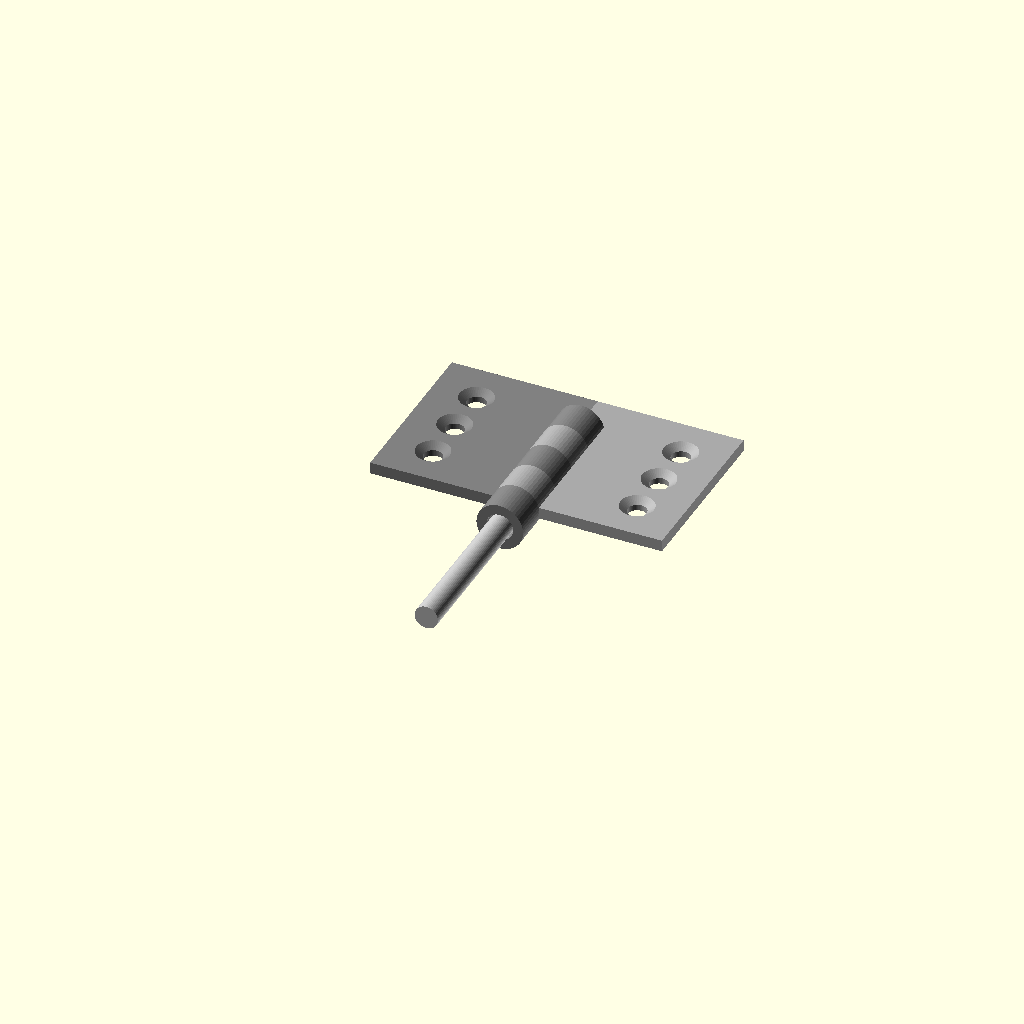
Cell 1 — every parameter at its default value.
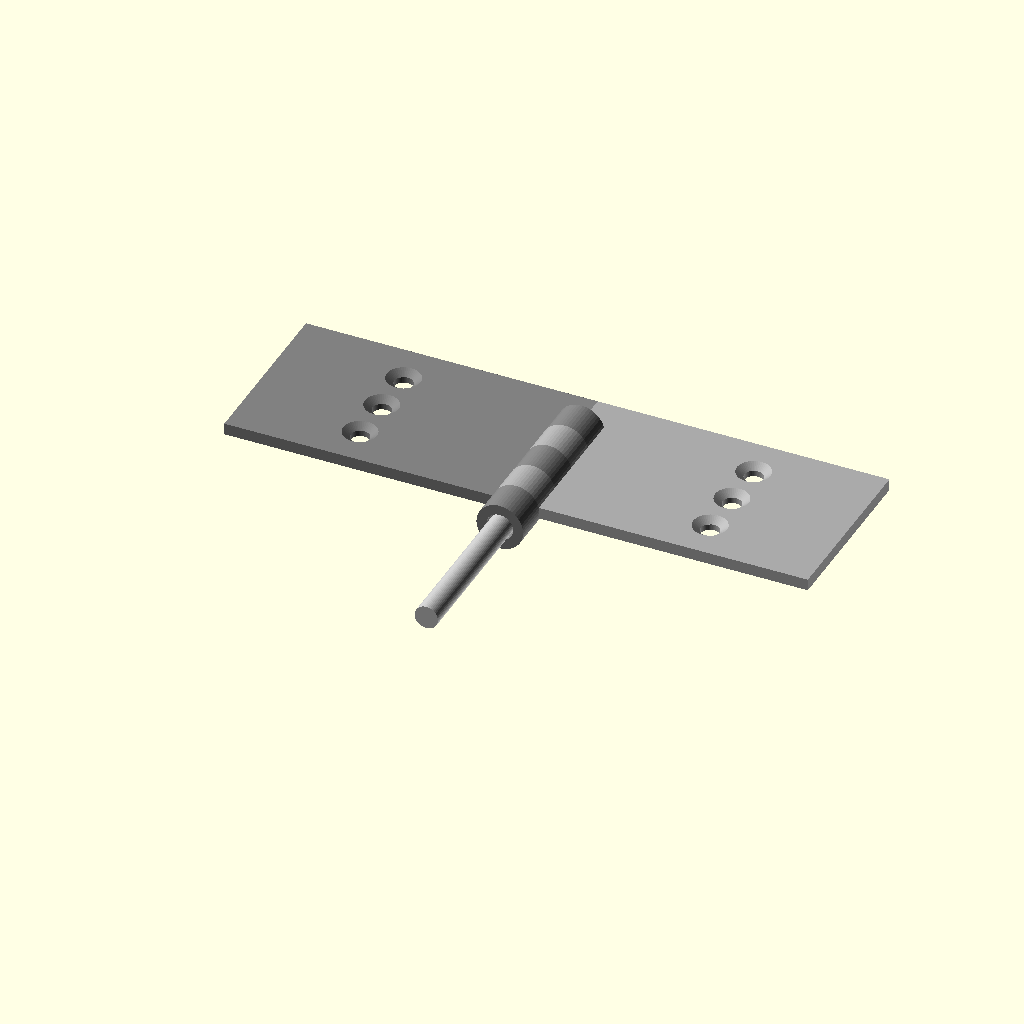
Cell 2: leaf_width = 50 (everything else at default).
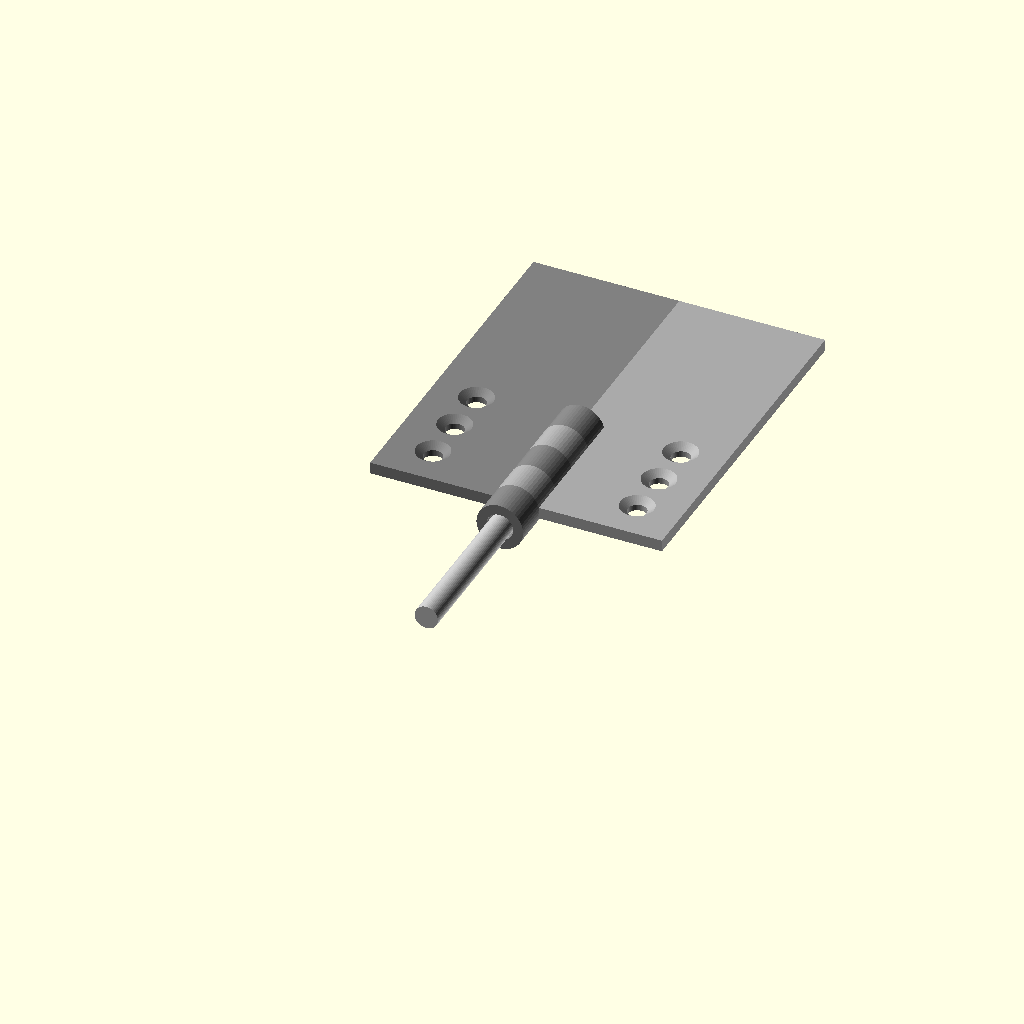
Cell 3: leaf_height = 60 (everything else at default).
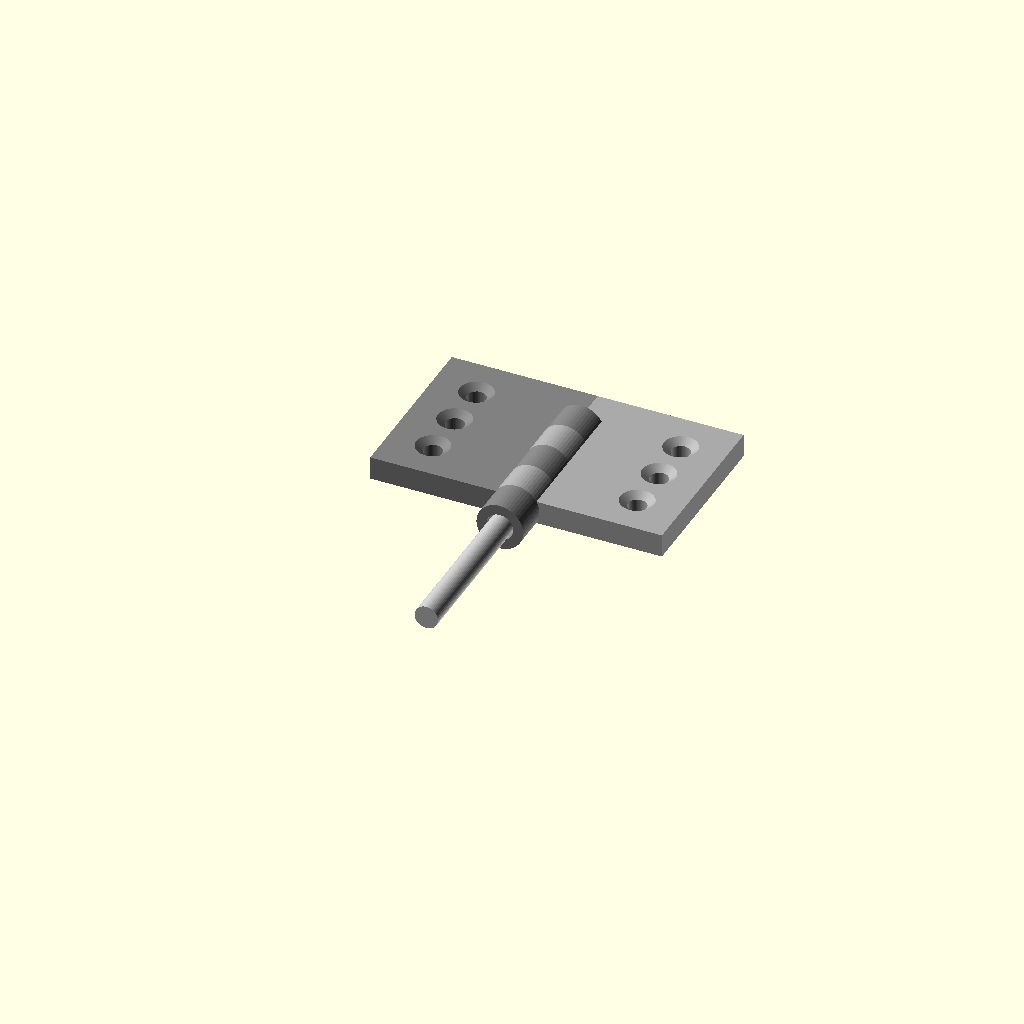
Cell 4 — leaf_thickness set to 4, the other parameters unchanged.
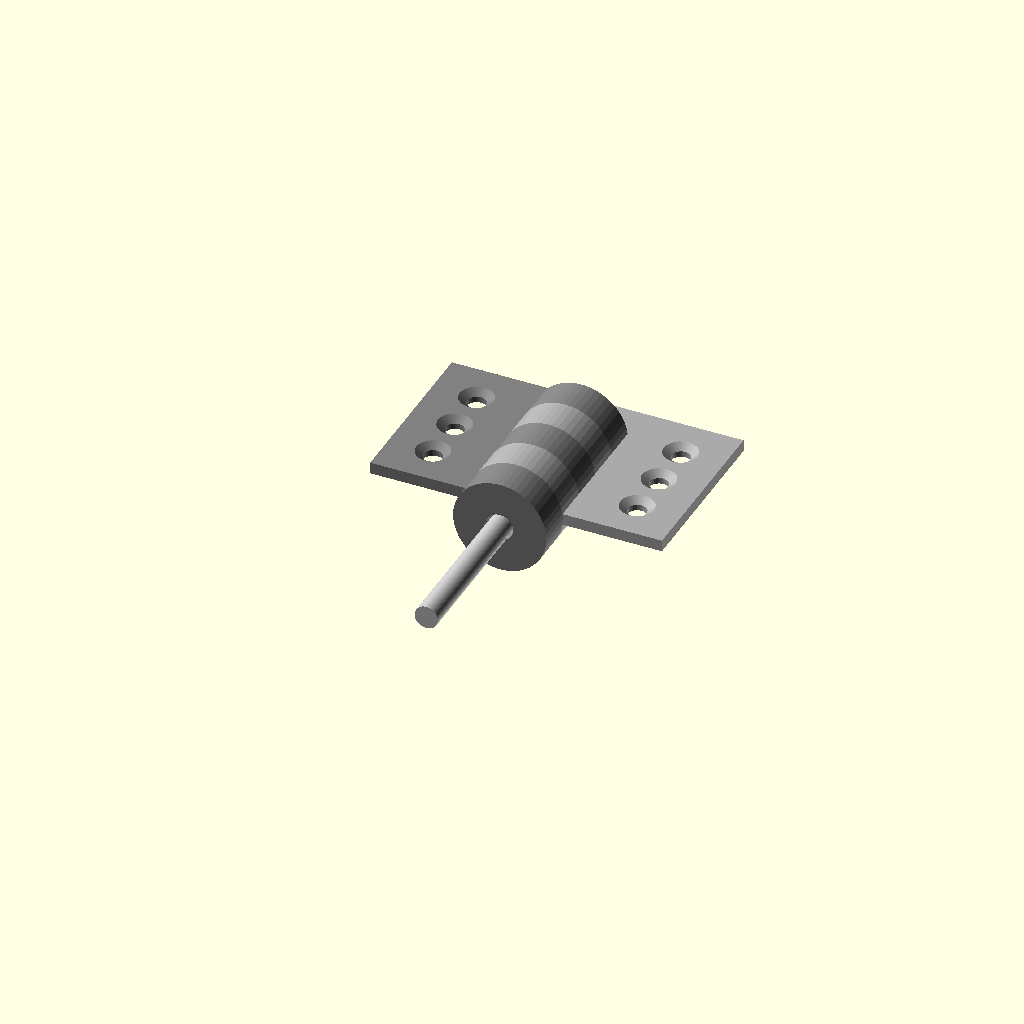
Cell 5: knuckle_outer_dia = 16 (everything else at default).
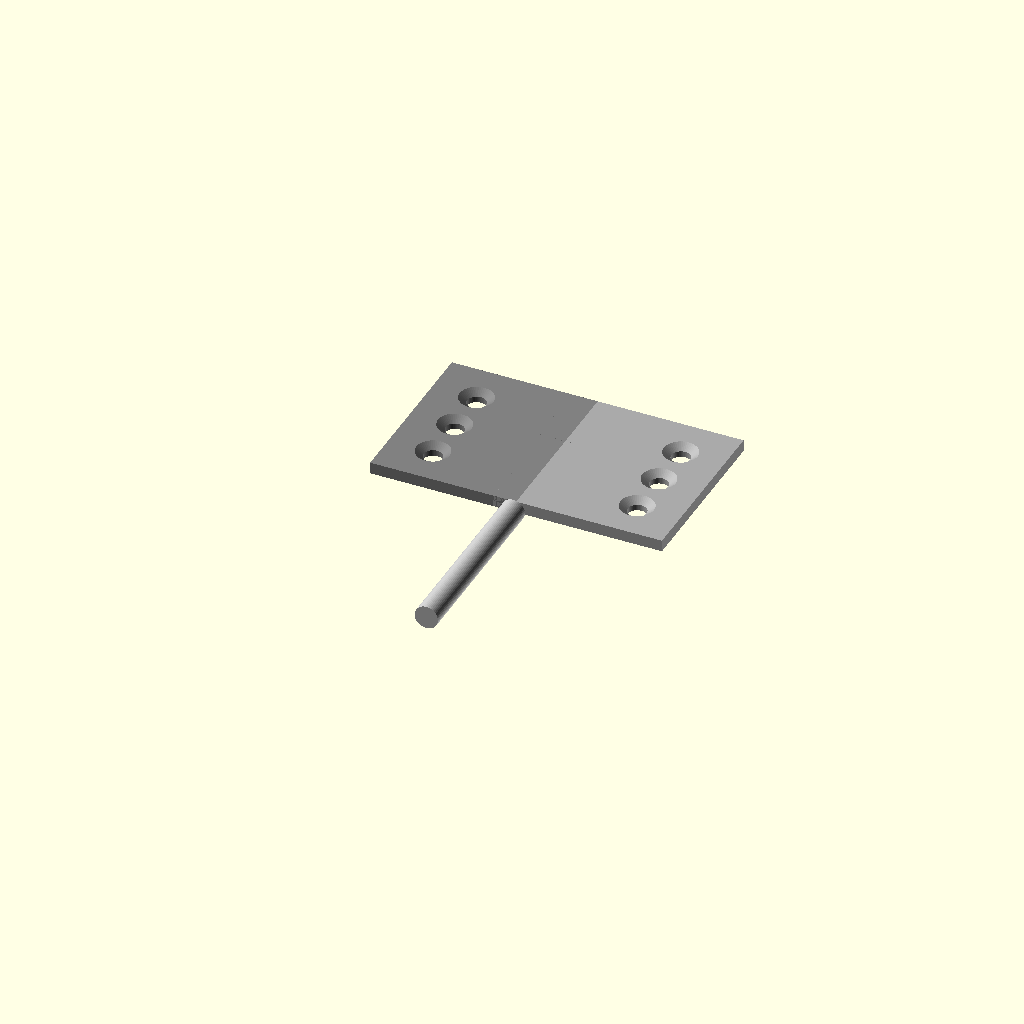
Cell 6 — knuckle_inner_dia set to 9.2, the other parameters unchanged.
One fixed orthographic camera (rotation 55°, 0°, 25°; colour scheme Cornfield) for every cell.
OpenSCAD source file results/tier-3-butt-hinge/iter-png-1_claude-opus-4-1-9b9492d4221f-2026-04-28T17-30-43-165Z/final.scad:
$fn = 50;

// Parameters
leaf_width = 25;
leaf_height = 30;
leaf_thickness = 2;
knuckle_outer_dia = 8;
knuckle_inner_dia = 4.6;
knuckle_height = 6;
pin_diameter = 4;
pin_length = 32;
screw_hole_dia = 3.2;
countersink_dia = 6;
countersink_depth = 1;

// Pin
module pin() {
    color("silver")
    translate([0, -1, 0])
    rotate([90, 0, 0])
    cylinder(h = pin_length, d = pin_diameter);
}

// Knuckle
module knuckle(height) {
    difference() {
        cylinder(h = height, d = knuckle_outer_dia);
        translate([0, 0, -0.1])
        cylinder(h = height + 0.2, d = knuckle_inner_dia);
    }
}

// Screw hole with countersink
module screw_hole() {
    // Countersink
    translate([0, 0, leaf_thickness - countersink_depth])
    cylinder(h = countersink_depth + 0.1, d1 = screw_hole_dia, d2 = countersink_dia);
    // Through hole
    translate([0, 0, -0.1])
    cylinder(h = leaf_thickness + 0.2, d = screw_hole_dia);
}

// Left leaf
module left_leaf() {
    color("gray")
    difference() {
        union() {
            // Main plate
            translate([-leaf_width, 0, -leaf_thickness/2])
            cube([leaf_width, leaf_height, leaf_thickness]);
            
            // Knuckles (3 pieces: bottom, middle, top)
            rotate([90, 0, 0]) {
                translate([0, 0, 0])
                knuckle(knuckle_height);
                translate([0, 0, -knuckle_height * 2])
                knuckle(knuckle_height);
                translate([0, 0, -knuckle_height * 4])
                knuckle(knuckle_height);
            }
        }
        
        // Screw holes
        translate([-leaf_width/2 - 5, 7, -leaf_thickness/2])
        screw_hole();
        translate([-leaf_width/2 - 5, 15, -leaf_thickness/2])
        screw_hole();
        translate([-leaf_width/2 - 5, 23, -leaf_thickness/2])
        screw_hole();
    }
}

// Right leaf
module right_leaf() {
    color("darkgray")
    difference() {
        union() {
            // Main plate
            translate([0, 0, -leaf_thickness/2])
            cube([leaf_width, leaf_height, leaf_thickness]);
            
            // Knuckles (2 pieces: lower-middle, upper-middle)
            rotate([90, 0, 0]) {
                translate([0, 0, -knuckle_height])
                knuckle(knuckle_height);
                translate([0, 0, -knuckle_height * 3])
                knuckle(knuckle_height);
            }
        }
        
        // Screw holes
        translate([leaf_width/2 + 5, 7, -leaf_thickness/2])
        screw_hole();
        translate([leaf_width/2 + 5, 15, -leaf_thickness/2])
        screw_hole();
        translate([leaf_width/2 + 5, 23, -leaf_thickness/2])
        screw_hole();
    }
}

// Assembly
left_leaf();
right_leaf();
pin();
Parameter table extracted from the source (name, type, default, range or options):
leaf_width: number, default 25
leaf_height: number, default 30
leaf_thickness: number, default 2
knuckle_outer_dia: number, default 8
knuckle_inner_dia: number, default 4.6
knuckle_height: number, default 6
pin_diameter: number, default 4
pin_length: number, default 32
screw_hole_dia: number, default 3.2
countersink_dia: number, default 6
countersink_depth: number, default 1
